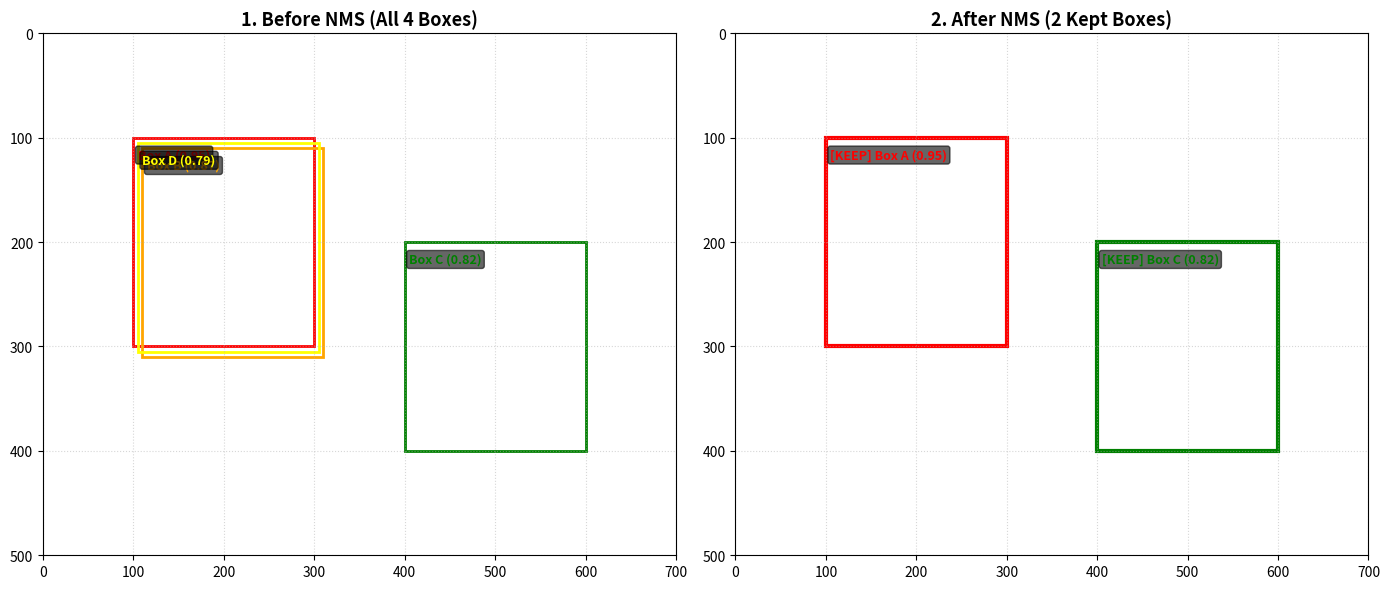

Source code (Python):
import numpy as np
import matplotlib.pyplot as plt
import matplotlib.patches as patches

# ==========================================
# 1. IoU (Intersection over Union) 계산 함수
# ==========================================
def compute_iou(box1, box2):
    """
    두 바운딩 박스 간의 IoU(교집합 넓이 / 합집합 넓이)를 계산하는 함수입니다.
    
    Parameters:
        box1, box2: [x1, y1, x2, y2] 형식의 바운딩 박스 좌표
                    (x1, y1): 좌상단 좌표, (x2, y2): 우하단 좌표
    Returns:
        float: 0.0 ~ 1.0 사이의 IoU 값
    """
    # 1-1. 두 박스가 중첩(교집합)되는 영역의 좌상단(ix1, iy1) 및 우하단(ix2, iy2) 좌표 구하기
    ix1 = max(box1[0], box2[0])  # 교집합 좌상단 x : 두 박스의 x1 중 더 큰 값
    iy1 = max(box1[1], box2[1])  # 교집합 좌상단 y : 두 박스의 y1 중 더 큰 값
    ix2 = min(box1[2], box2[2])  # 교집합 우하단 x : 두 박스의 x2 중 더 작은 값
    iy2 = min(box1[3], box2[3])  # 교집합 우하단 y : 두 박스의 y2 중 더 작은 값

    # 1-2. 교집합 영역의 너비(inter_w)와 높이(inter_h) 계산
    # 박스가 서로 겹치지 않으면 (ix2 - ix1)이 음수가 되므로 max(0, ...)를 사용하여 0으로 처리
    inter_w = max(0, ix2 - ix1)
    inter_h = max(0, iy2 - iy1)
    intersection = inter_w * inter_h  # 교집합 넓이

    # 1-3. 두 박스 각각의 넓이 및 전체 합집합(Union) 넓이 계산
    area1 = (box1[2] - box1[0]) * (box1[3] - box1[1])  # 첫 번째 박스 전체 넓이
    area2 = (box2[2] - box2[0]) * (box2[3] - box2[1])  # 두 번째 박스 전체 넓이
    
    # 합집합 넓이 = (박스1 넓이) + (박스2 넓이) - (중복된 교집합 넓이)
    union = area1 + area2 - intersection

    # 1-4. IoU 계산 (교집합 넓이 / 합집합 넓이)
    # 0으로 나누는 계산 오류(ZeroDivisionError)를 방지하기 위해 분모에 1e-8(아주 작은 값)을 더함
    return intersection / (union + 1e-8)


# ==========================================
# 2. NMS (Non-Maximum Suppression) 함수
# ==========================================
def nms(boxes, scores, iou_threshold=0.45):
    """
    중복으로 생성된 바운딩 박스를 제거하고 가장 신뢰도가 높은 박스만 남기는 함수입니다.
    
    Parameters:
        boxes: 바운딩 박스 목록 [[x1, y1, x2, y2], ...]
        scores: 각 박스에 대한 예측 신뢰도 점수 목록 [score1, score2, ...]
        iou_threshold: 중복으로 간주하여 제거할 IoU 임계값 (기본값: 0.45)
    Returns:
        list: 최종 선택(Keep)된 박스들의 인덱스 목록
    """
    # 2-1. 검사할 박스가 없는 경우 빈 리스트 반환
    if len(boxes) == 0:
        return []

    # 2-2. 신뢰도 점수(scores)를 기준 내림차순(높은 점수 -> 낮은 점수)으로 정렬했을 때의 원본 인덱스 추출
    # np.argsort는 오름차순이므로 [::-1]을 붙여 내림차순으로 뒤집음
    order = np.argsort(scores)[::-1]
    
    # 최종적으로 남겨둘 박스들의 인덱스를 담을 리스트
    keep = []

    # 2-3. 처리할 박스가 인덱스 배열(order)에 남아있는 동안 반복 수행
    while len(order) > 0:
        # 남아있는 박스 중 신뢰도 점수가 가장 높은 박스의 인덱스 선택
        best = order[0]
        keep.append(best)  # 해당 박스는 최종 채택 리스트에 추가

        # 남은 박스가 1개뿐이었다면 추가 비교 없이 반복 종료
        if len(order) == 1:
            break

        # 2-4. 현재 최고 점수 박스(best)와 나머지 박스들(order[1:]) 간의 IoU 일괄 계산
        ious = np.array(
            [compute_iou(boxes[best], boxes[i]) for i in order[1:]]
        )

        # 2-5. IoU가 임계값(iou_threshold) 미만인 박스만 남김
        # 즉, IoU >= iou_threshold인 '중복률이 높은 박스'들은 필터링되어 자동으로 제거됨
        order = order[1:][ious < iou_threshold]

    # 최종 선택된 박스 인덱스 목록 반환
    return keep


# ==========================================
# 3. 테스트 데이터 설정 및 NMS 실행
# ==========================================
# 테스트용 바운딩 박스 좌표 4개 [x1, y1, x2, y2]
test_boxes = [
    [100, 100, 300, 300],  # 박스 A (인덱스 0)
    [110, 110, 310, 310],  # 박스 B (인덱스 1) - 박스 A와 높은 중복도
    [400, 200, 600, 400],  # 박스 C (인덱스 2) - 독립적인 위치
    [105, 105, 305, 305],  # 박스 D (인덱스 3) - 박스 A와 높은 중복도
]

# 각 박스별 신뢰도 점수 (A, B, C, D 순서)
test_scores = [0.95, 0.87, 0.82, 0.79]

# 박스 시각화 시 구별을 위해 지정한 4가지 색상 및 라벨
box_colors = ['red', 'orange', 'green', 'yellow']
box_labels = ['Box A (0.95)', 'Box B (0.87)', 'Box C (0.82)', 'Box D (0.79)']

# IoU 임계값 0.5로 설정하여 NMS 실행
kept_idx = nms(test_boxes, test_scores, iou_threshold=0.5)


# ==========================================
# 4. Matplotlib을 활용한 시각화 (NMS 전/후 비교)
# ==========================================
# 1행 2열 구조의 서브플롯(그래프 화면) 생성
fig, (ax1, ax2) = plt.subplots(1, 2, figsize=(14, 6))

# ------------------------------------------
# [왼쪽 화면] NMS 적용 전: 4개 전체 박스 표시
# ------------------------------------------
ax1.set_xlim(0, 700)
ax1.set_ylim(500, 0)  # 이미지 좌표계 기준(위쪽이 y=0, 아래로 갈수록 y 증가)에 맞춰 y축 반전
ax1.set_title("1. Before NMS (All 4 Boxes)", fontsize=13, fontweight='bold')

# 4개의 입력 박스를 반복문으로 순회하며 그려줌
for i, (box, score) in enumerate(zip(test_boxes, test_scores)):
    x1, y1, x2, y2 = box
    width, height = x2 - x1, y2 - y1  # 박스의 너비와 높이 계산
    color = box_colors[i]             # 해당 박스에 지정된 색상 추출

    # 사각형 도형 객체 생성 (배경은 투명, 테두리는 지정 색상)
    rect = patches.Rectangle(
        (x1, y1), width, height,
        linewidth=2, edgecolor=color, facecolor='none'
    )
    ax1.add_patch(rect)  # 그래프에 사각형 추가
    
    # 박스 좌측 상단에 박스 이름과 점수 텍스트 표시
    ax1.text(
        x1 + 5, y1 + 20, box_labels[i],
        color=color, fontsize=9, fontweight='bold',
        bbox=dict(boxstyle='round,pad=0.2', facecolor='black', alpha=0.6)  # 가독성을 위한 검은색 배경 상자
    )
ax1.grid(True, linestyle=':', alpha=0.5)  # 격자선 표시

# ------------------------------------------
# [오른쪽 화면] NMS 적용 후: 최종 채택된 박스만 표시
# ------------------------------------------
ax2.set_xlim(0, 700)
ax2.set_ylim(500, 0)  # y축 반전 (이미지 좌표계)
ax2.set_title(f"2. After NMS ({len(kept_idx)} Kept Boxes)", fontsize=13, fontweight='bold')

# NMS 결과로 최종 채택된 인덱스(kept_idx)에 해당하는 박스만 순회
for i in kept_idx:
    box = test_boxes[i]
    x1, y1, x2, y2 = box
    width, height = x2 - x1, y2 - y1
    color = box_colors[i]

    # 채택된 박스는 두꺼운 선(linewidth=3)으로 강조하여 그림
    rect = patches.Rectangle(
        (x1, y1), width, height,
        linewidth=3, edgecolor=color, facecolor='none'
    )
    ax2.add_patch(rect)
    
    # [KEEP] 태그와 함께 박스 라벨 표시
    ax2.text(
        x1 + 5, y1 + 20, f"[KEEP] {box_labels[i]}",
        color=color, fontsize=9, fontweight='bold',
        bbox=dict(boxstyle='round,pad=0.2', facecolor='black', alpha=0.6)
    )
ax2.grid(True, linestyle=':', alpha=0.5)

# 레이아웃 간격 정돈 및 전체 화면 출력
plt.tight_layout()
plt.show()
